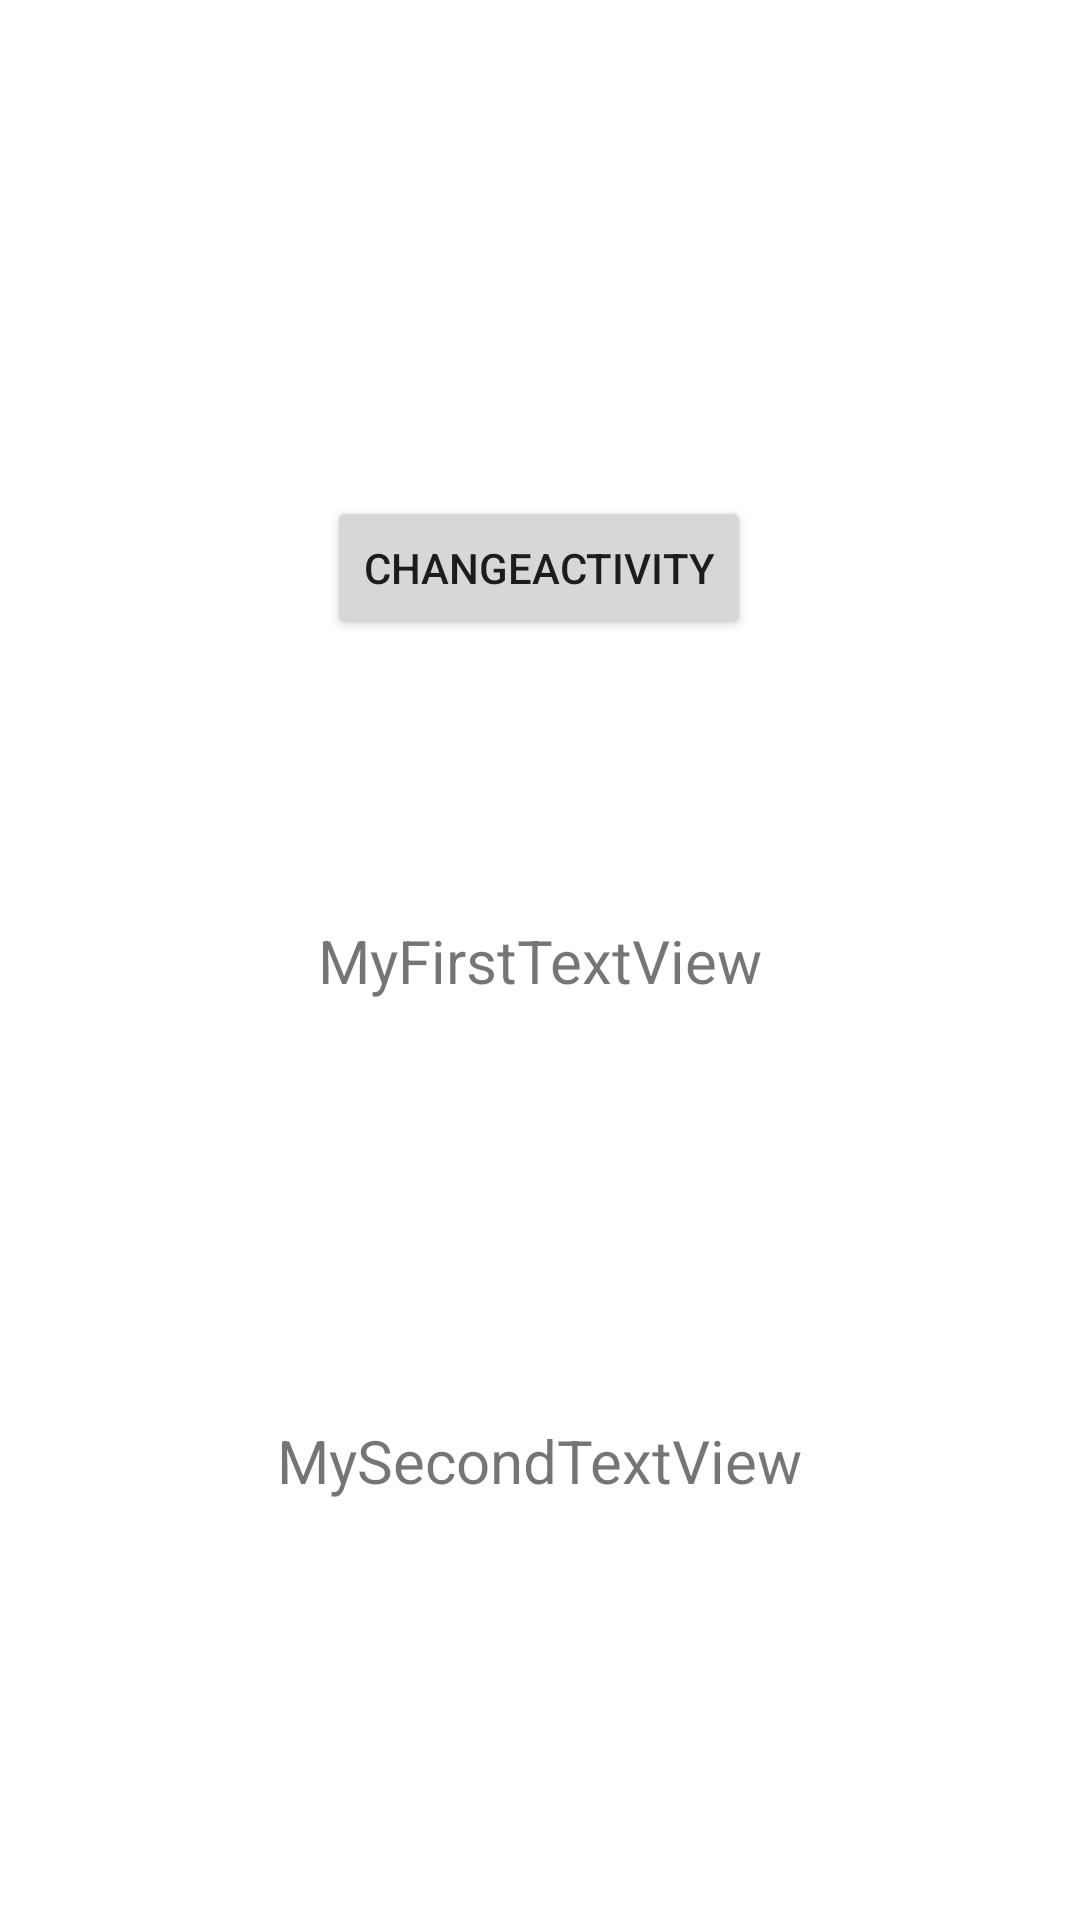

Android layout source for this screen:
<!-- AndroidManifest.xml: application theme Theme.ActivityWithTwoTextViews -->
<!-- res/layout/activity_main.xml -->
<?xml version="1.0" encoding="utf-8"?>
<androidx.constraintlayout.widget.ConstraintLayout xmlns:android="http://schemas.android.com/apk/res/android"
    xmlns:app="http://schemas.android.com/apk/res-auto"
    xmlns:tools="http://schemas.android.com/tools"
    android:layout_width="match_parent"
    android:layout_height="match_parent"
    tools:context=".MainActivity">


    <TextView
        android:id="@+id/MyFirstTextView"
        android:layout_width="wrap_content"
        android:layout_height="wrap_content"
        android:text="MyFirstTextView"
        android:textSize="20sp"
        app:layout_constraintBottom_toBottomOf="parent"
        app:layout_constraintEnd_toEndOf="parent"
        app:layout_constraintStart_toStartOf="parent"
        app:layout_constraintTop_toTopOf="parent" />

    <TextView
        android:id="@+id/MySecondTextView"
        android:layout_width="wrap_content"
        android:layout_height="wrap_content"
        android:text="MySecondTextView"
        android:textSize="20sp"
        app:layout_constraintBottom_toBottomOf="parent"
        app:layout_constraintEnd_toEndOf="parent"
        app:layout_constraintStart_toStartOf="parent"
        app:layout_constraintTop_toBottomOf="@+id/MyFirstTextView" />

    <Button
        android:id="@+id/button"
        android:layout_width="wrap_content"
        android:layout_height="wrap_content"
        android:layout_marginTop="72dp"
        android:text="@string/button"
        app:layout_constraintBottom_toTopOf="@+id/MyFirstTextView"
        app:layout_constraintEnd_toEndOf="parent"
        app:layout_constraintHorizontal_bias="0.498"
        app:layout_constraintStart_toStartOf="parent"
        app:layout_constraintTop_toTopOf="parent" />


</androidx.constraintlayout.widget.ConstraintLayout>
<!-- resources referenced by this layout -->
<resources>
  <string name="button">ChangeActivity</string>
  <style name="Theme.ActivityWithTwoTextViews" parent="Theme.MaterialComponents.DayNight.DarkActionBar">
          
          <item name="colorPrimary">@color/purple_500</item>
          <item name="colorPrimaryVariant">@color/purple_700</item>
          <item name="colorOnPrimary">@color/white</item>
          
          <item name="colorSecondary">@color/teal_200</item>
          <item name="colorSecondaryVariant">@color/teal_700</item>
          <item name="colorOnSecondary">@color/black</item>
          
          <item name="android:statusBarColor" tools:targetApi="l">?attr/colorPrimaryVariant</item>
          
      </style>
  <!-- not gathered from this repository: default colours our renderer supplied (Android Studio template values) -->
  <color name="purple_500">#FF6200EE</color>
  <color name="purple_700">#FF3700B3</color>
  <color name="teal_200">#FF03DAC5</color>
  <color name="teal_700">#FF018786</color>
  <color name="black">#FF000000</color>
  <color name="white">#FFFFFFFF</color>
</resources>
